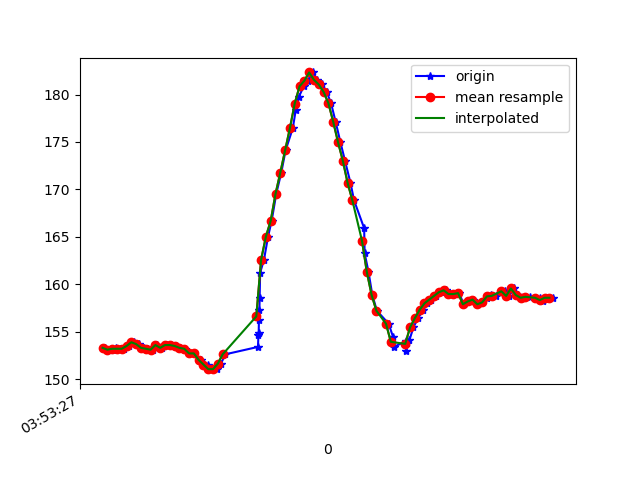

Source data for this figure (header and first rows):
1618545208090, 1240884268473261, 153.32031, -217.1875, -43.945312
1618545208112, 1240884284710595, 153.1, -219, -46.19
1618545208123, 1240884303969538, 153.1, -219.3, -46.09
1618545208134, 1240884323167438, 153.3, -218.5, -45.7
1618545208153, 1240884342243253, 153.2, -219.3, -45.8
1618545208171, 1240884361227504, 153.2, -218.9, -46.09
1618545208190, 1240884380333840, 153.5, -218.8, -45.31
1618545208210, 1240884399592783, 153.9, -219, -45.7
1618545208230, 1240884418363385, 153.7, -219.4, -46
1618545208253, 1240884439453605, 153.3, -219.4, -45.41
1618545208271, 1240884456545536, 153.2, -218.8, -45.12
1618545208288, 1240884475590829, 153.1, -218.7, -45.41
1618545208308, 1240884494697165, 153.6, -218.4, -45.31
1618545208327, 1240884513834023, 153.3, -218.5, -45.12
1618545208347, 1240884532970881, 153.6, -218.4, -45.31
1618545208366, 1240884552016174, 153.6, -219.2, -45.7
1618545208385, 1240884571091989, 153.5, -219, -46.19
1618545208404, 1240884590167804, 153.3, -218.9, -46.39
1618545208424, 1240884609243619, 153.2, -218.7, -45.7
1618545208441, 1240884628288913, 152.7, -219, -46
1618545208460, 1240884647364727, 152.7, -219.8, -45.7
1618545208490, 1240884666562628, 152.1, -219.4, -46.19
1618545208503, 1240884685638442, 151.6, -219.8, -46.48
1618545208517, 1240884704775300, 151.6, -219.7, -46.68
1618545208535, 1240884723759551, 151.1, -219, -46
1618545208556, 1240884742743802, 151.1, -219.3, -45.61
1618545208573, 1240884761941702, 151.7, -218.8, -46.09
1618545208591, 1240884780925953, 152.6, -219.2, -46
1618545208727, 1240884800368024, 153.4, -218.8, -46.09
1618545208729, 1240884819047062, 154.7, -217.9, -45.41
1618545208730, 1240884838061834, 154.9, -217.2, -45.02
1618545208731, 1240884857076606, 156.2, -216.5, -44.34
1618545208733, 1240884876121900, 157.3, -216.2, -44.43
1618545208734, 1240884895045108, 158.6, -216, -45.02
1618545208736, 1240884914059881, 161.2, -215.4, -44.24
1618545208752, 1240884933105174, 162.6, -214.6, -41.31
1618545208769, 1240884952333596, 165, -212.3, -39.06
1618545208784, 1240884971470453, 166.7, -211.9, -37.11
1618545208803, 1240884990546268, 169.5, -211.9, -36.62
1618545208824, 1240885009377913, 171.8, -211.6, -36.23
1618545208842, 1240885028484249, 174.1, -211.6, -36.23
1618545208872, 1240885047560064, 176.5, -211.3, -35.55
1618545208884, 1240885067032656, 178.3, -211.6, -35.35
1618545208898, 1240885085742215, 179.8, -212, -34.57
1618545208917, 1240885105031679, 180.9, -212.5, -35.55
1618545208936, 1240885123802281, 181.4, -212.1, -36.33
1618545208955, 1240885142786532, 182.3, -211.7, -36.04
1618545208973, 1240885162075996, 181.5, -212.6, -36.43
1618545208994, 1240885181060247, 181.1, -212.9, -36.62
1618545209013, 1240885200105541, 180.3, -211.9, -36.62
1618545209031, 1240885219150834, 179.1, -212.9, -37.7
1618545209050, 1240885238165606, 177.1, -212.1, -38.48
1618545209070, 1240885257210900, 175.0, -212.1, -39.06
1618545209089, 1240885276256194, 173, -213, -39.16
1618545209112, 1240885295301487, 170.7, -212.5, -39.06
1618545209127, 1240885314560430, 168.8, -212.6, -38.38
1618545209169, 1240885333605724, 165.9, -213.2, -38.67
1618545209171, 1240885352620496, 163.3, -214.2, -38.87
1618545209187, 1240885371909960, 161.3, -214.4, -41.11
1618545209203, 1240885390894211, 158.9, -215.2, -41.5
1618545209222, 1240885410005530, 157.2, -216.1, -41.6
... 37 more rows
